Dataset: balanced_dataset (GitHub, Ngangbam-Elvish/Brain-Tumor-Classification). Classes: glioma, meningioma, no tumor, pituitary tumor.

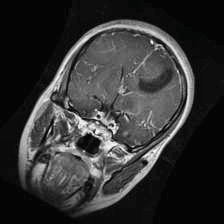
Label: glioma

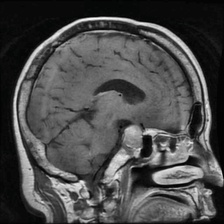
Label: pituitary tumor

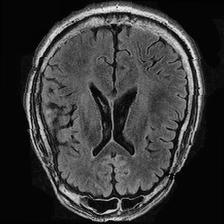
Label: no tumor

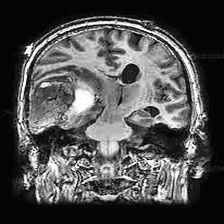
Label: meningioma

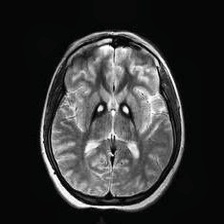
Label: no tumor

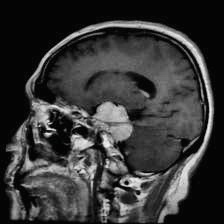
Label: meningioma
